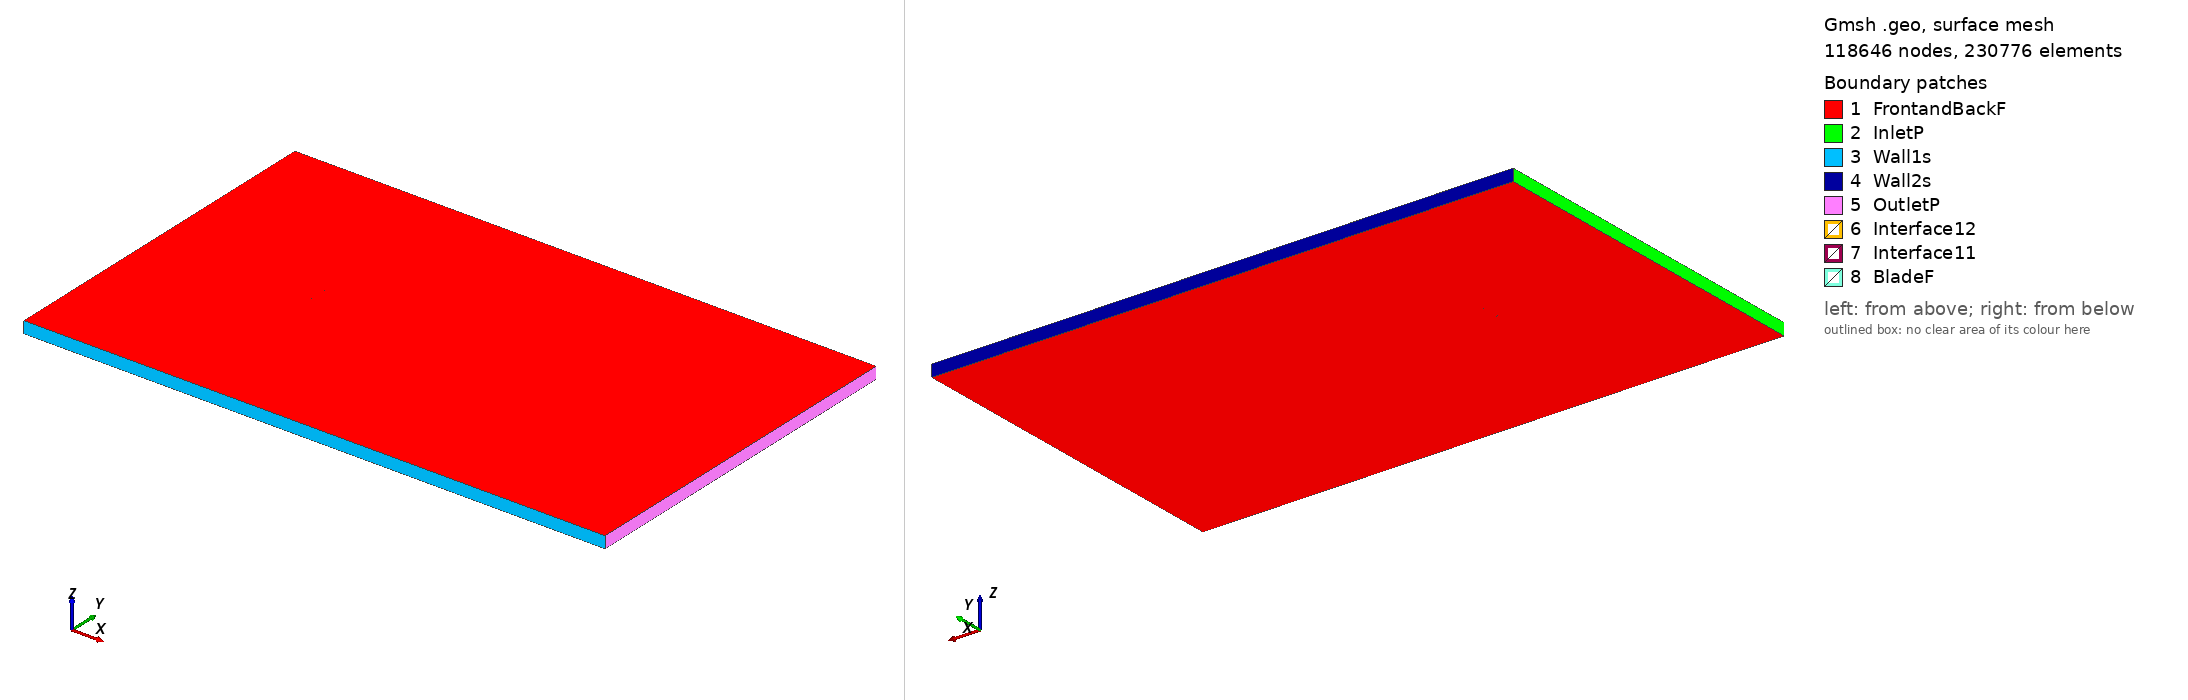

Gmsh geometry script, surface-meshed: 118646 nodes, 230776 surface elements. Boundary patches (legend numbers): 1 FrontandBackF, 2 InletP, 3 Wall1s, 4 Wall2s, 5 OutletP, 6 Interface12, 7 Interface11, 8 BladeF. Left view from above one corner, right view from below the opposite corner. Legend entries are the model's physical surfaces. The drawing asked Gmsh for element sizes between 1% and 20% of the model's largest extent; the script's own settings can give other sizes.

=== fx60100_tsr_-2.8079_aoa_8.0257.geo (drawn) ===
SetFactory("OpenCASCADE");

Point(1) = {0.074716, 0.725096, 0, 1.0};
Point(2) = {0.073705, 0.725421, 0, 1.0};
Point(3) = {0.070381, 0.726551, 0, 1.0};
Point(4) = {0.066799, 0.727756, 0, 1.0};
Point(5) = {0.062971, 0.729023, 0, 1.0};
Point(6) = {0.058915, 0.730349, 0, 1.0};
Point(7) = {0.054647, 0.731710, 0, 1.0};
Point(8) = {0.050180, 0.733098, 0, 1.0};
Point(9) = {0.045535, 0.734487, 0, 1.0};
Point(10) = {0.040731, 0.735872, 0, 1.0};
Point(11) = {0.035785, 0.737230, 0, 1.0};
Point(12) = {0.030721, 0.738565, 0, 1.0};
Point(13) = {0.025558, 0.739851, 0, 1.0};
Point(14) = {0.020317, 0.741099, 0, 1.0};
Point(15) = {0.015022, 0.742287, 0, 1.0};
Point(16) = {0.009698, 0.743431, 0, 1.0};
Point(17) = {0.004362, 0.744497, 0, 1.0};
Point(18) = {-0.000958, 0.745506, 0, 1.0};
Point(19) = {-0.006247, 0.746411, 0, 1.0};
Point(20) = {-0.011476, 0.747237, 0, 1.0};
Point(21) = {-0.016628, 0.747947, 0, 1.0};
Point(22) = {-0.021676, 0.748575, 0, 1.0};
Point(23) = {-0.026605, 0.749072, 0, 1.0};
Point(24) = {-0.031389, 0.749486, 0, 1.0};
Point(25) = {-0.036012, 0.749759, 0, 1.0};
Point(26) = {-0.040446, 0.749951, 0, 1.0};
Point(27) = {-0.044682, 0.750000, 0, 1.0};
Point(28) = {-0.048691, 0.749978, 0, 1.0};
Point(29) = {-0.052467, 0.749814, 0, 1.0};
Point(30) = {-0.055979, 0.749605, 0, 1.0};
Point(31) = {-0.059224, 0.749252, 0, 1.0};
Point(32) = {-0.062177, 0.748868, 0, 1.0};
Point(33) = {-0.064844, 0.748317, 0, 1.0};
Point(34) = {-0.067188, 0.747753, 0, 1.0};
Point(35) = {-0.069218, 0.747075, 0, 1.0};
Point(36) = {-0.070913, 0.746341, 0, 1.0};
Point(37) = {-0.072273, 0.745538, 0, 1.0};
Point(38) = {-0.073296, 0.744623, 0, 1.0};
Point(39) = {-0.073956, 0.743760, 0, 1.0};
Point(40) = {-0.074265, 0.742841, 0, 1.0};
Point(41) = {-0.074136, 0.742487, 0, 1.0};
Point(42) = {-0.073663, 0.742024, 0, 1.0};
Point(43) = {-0.072845, 0.741481, 0, 1.0};
Point(44) = {-0.071687, 0.740850, 0, 1.0};
Point(45) = {-0.070191, 0.740174, 0, 1.0};
Point(46) = {-0.068348, 0.739522, 0, 1.0};
Point(47) = {-0.066186, 0.738799, 0, 1.0};
Point(48) = {-0.063690, 0.738140, 0, 1.0};
Point(49) = {-0.060893, 0.737416, 0, 1.0};
Point(50) = {-0.057791, 0.736750, 0, 1.0};
Point(51) = {-0.054407, 0.736053, 0, 1.0};
Point(52) = {-0.050744, 0.735419, 0, 1.0};
Point(53) = {-0.046828, 0.734773, 0, 1.0};
Point(54) = {-0.042668, 0.734192, 0, 1.0};
Point(55) = {-0.038288, 0.733616, 0, 1.0};
Point(56) = {-0.033697, 0.733113, 0, 1.0};
Point(57) = {-0.028924, 0.732631, 0, 1.0};
Point(58) = {-0.023981, 0.732228, 0, 1.0};
Point(59) = {-0.018897, 0.731855, 0, 1.0};
Point(60) = {-0.013687, 0.731553, 0, 1.0};
Point(61) = {-0.008381, 0.731275, 0, 1.0};
Point(62) = {-0.002998, 0.731039, 0, 1.0};
Point(63) = {0.002431, 0.730800, 0, 1.0};
Point(64) = {0.007885, 0.730578, 0, 1.0};
Point(65) = {0.013337, 0.730335, 0, 1.0};
Point(66) = {0.018764, 0.730088, 0, 1.0};
Point(67) = {0.024140, 0.729798, 0, 1.0};
Point(68) = {0.029439, 0.729473, 0, 1.0};
Point(69) = {0.034636, 0.729081, 0, 1.0};
Point(70) = {0.039712, 0.728646, 0, 1.0};
Point(71) = {0.044642, 0.728157, 0, 1.0};
Point(72) = {0.049410, 0.727632, 0, 1.0};
Point(73) = {0.053991, 0.727060, 0, 1.0};
Point(74) = {0.058367, 0.726457, 0, 1.0};
Point(75) = {0.062519, 0.725814, 0, 1.0};
Point(76) = {0.066431, 0.725150, 0, 1.0};
Point(77) = {0.070089, 0.724477, 0, 1.0};
Point(78) = {0.073477, 0.723808, 0, 1.0};
Point(79) = {0.074505, 0.723595, 0, 1.0};
Point(80) = {-0.074716, -0.725096, 0, 1.0};
Point(81) = {-0.073705, -0.725421, 0, 1.0};
Point(82) = {-0.070381, -0.726551, 0, 1.0};
Point(83) = {-0.066799, -0.727756, 0, 1.0};
Point(84) = {-0.062971, -0.729023, 0, 1.0};
Point(85) = {-0.058915, -0.730349, 0, 1.0};
Point(86) = {-0.054647, -0.731710, 0, 1.0};
Point(87) = {-0.050180, -0.733098, 0, 1.0};
Point(88) = {-0.045535, -0.734487, 0, 1.0};
Point(89) = {-0.040731, -0.735872, 0, 1.0};
Point(90) = {-0.035785, -0.737230, 0, 1.0};
Point(91) = {-0.030721, -0.738565, 0, 1.0};
Point(92) = {-0.025558, -0.739851, 0, 1.0};
Point(93) = {-0.020317, -0.741099, 0, 1.0};
Point(94) = {-0.015022, -0.742287, 0, 1.0};
Point(95) = {-0.009698, -0.743431, 0, 1.0};
Point(96) = {-0.004362, -0.744497, 0, 1.0};
Point(97) = {0.000958, -0.745506, 0, 1.0};
Point(98) = {0.006247, -0.746411, 0, 1.0};
Point(99) = {0.011476, -0.747237, 0, 1.0};
Point(100) = {0.016628, -0.747947, 0, 1.0};
Point(101) = {0.021676, -0.748575, 0, 1.0};
Point(102) = {0.026605, -0.749072, 0, 1.0};
Point(103) = {0.031389, -0.749486, 0, 1.0};
Point(104) = {0.036012, -0.749759, 0, 1.0};
Point(105) = {0.040446, -0.749951, 0, 1.0};
Point(106) = {0.044682, -0.750000, 0, 1.0};
Point(107) = {0.048691, -0.749978, 0, 1.0};
Point(108) = {0.052467, -0.749814, 0, 1.0};
Point(109) = {0.055979, -0.749605, 0, 1.0};
Point(110) = {0.059224, -0.749252, 0, 1.0};
Point(111) = {0.062177, -0.748868, 0, 1.0};
Point(112) = {0.064844, -0.748317, 0, 1.0};
Point(113) = {0.067188, -0.747753, 0, 1.0};
Point(114) = {0.069218, -0.747075, 0, 1.0};
Point(115) = {0.070913, -0.746341, 0, 1.0};
Point(116) = {0.072273, -0.745538, 0, 1.0};
Point(117) = {0.073296, -0.744623, 0, 1.0};
Point(118) = {0.073956, -0.743760, 0, 1.0};
Point(119) = {0.074265, -0.742841, 0, 1.0};
Point(120) = {0.074136, -0.742487, 0, 1.0};
Point(121) = {0.073663, -0.742024, 0, 1.0};
Point(122) = {0.072845, -0.741481, 0, 1.0};
Point(123) = {0.071687, -0.740850, 0, 1.0};
Point(124) = {0.070191, -0.740174, 0, 1.0};
Point(125) = {0.068348, -0.739522, 0, 1.0};
Point(126) = {0.066186, -0.738799, 0, 1.0};
Point(127) = {0.063690, -0.738140, 0, 1.0};
Point(128) = {0.060893, -0.737416, 0, 1.0};
Point(129) = {0.057791, -0.736750, 0, 1.0};
Point(130) = {0.054407, -0.736053, 0, 1.0};
Point(131) = {0.050744, -0.735419, 0, 1.0};
Point(132) = {0.046828, -0.734773, 0, 1.0};
Point(133) = {0.042668, -0.734192, 0, 1.0};
Point(134) = {0.038288, -0.733616, 0, 1.0};
Point(135) = {0.033697, -0.733113, 0, 1.0};
Point(136) = {0.028924, -0.732631, 0, 1.0};
Point(137) = {0.023981, -0.732228, 0, 1.0};
Point(138) = {0.018897, -0.731855, 0, 1.0};
Point(139) = {0.013687, -0.731553, 0, 1.0};
Point(140) = {0.008381, -0.731275, 0, 1.0};
Point(141) = {0.002998, -0.731039, 0, 1.0};
Point(142) = {-0.002431, -0.730800, 0, 1.0};
Point(143) = {-0.007885, -0.730578, 0, 1.0};
Point(144) = {-0.013337, -0.730335, 0, 1.0};
Point(145) = {-0.018764, -0.730088, 0, 1.0};
Point(146) = {-0.024140, -0.729798, 0, 1.0};
Point(147) = {-0.029439, -0.729473, 0, 1.0};
Point(148) = {-0.034636, -0.729081, 0, 1.0};
Point(149) = {-0.039712, -0.728646, 0, 1.0};
Point(150) = {-0.044642, -0.728157, 0, 1.0};
Point(151) = {-0.049410, -0.727632, 0, 1.0};
Point(152) = {-0.053991, -0.727060, 0, 1.0};
Point(153) = {-0.058367, -0.726457, 0, 1.0};
Point(154) = {-0.062519, -0.725814, 0, 1.0};
Point(155) = {-0.066431, -0.725150, 0, 1.0};
Point(156) = {-0.070089, -0.724477, 0, 1.0};
Point(157) = {-0.073477, -0.723808, 0, 1.0};
Point(158) = {-0.074505, -0.723595, 0, 1.0};

// Lines: first blade (splines 1-4)
Spline(1) = {1:24};
Spline(2) = {24:56};
Spline(3) = {56:79};
Spline(4) = {79,1};

// Lines: second blade (splines 5-8)
Spline(5) = {80:103};
Spline(6) = {103:135};
Spline(7) = {135:158};
Spline(8) = {158,80};

// Outer domain (points 20001-4 and lines)
Point(159) = {-13.50000000, -15.00000000, 0, 1.0};
Point(160) = {-13.50000000, 15.00000000, 0, 1.0};
Point(161) = {36.00000000, 15.00000000, 0, 1.0};
Point(162) = {36.00000000, -15.00000000, 0, 1.0};
Line(11) = {159, 160};
Line(12) = {160, 161};
Line(13) = {161, 162};
Line(14) = {159, 162};

// Interface (between moving and stationary domain) (circles)
Circle(9) = {0, 0, 0, 0.80000000, 0, 2*Pi};
Circle(10) = {0, 0, 0, 0.80000000, 0, 2*Pi};

// Loops collect Lines/Splines/etc (blade1, blade2, domain, first circle)
Line Loop(1) = {1:4};
Line Loop(2) = {5:8};
Line Loop(3) = {11,12,13,-14};
Line Loop(4) = {9};

// BooleanDifference cuts out the circle/interface from the domain
Plane Surface(1) = {3};
Plane Surface(2) = {4};
BooleanDifference{ Surface{1}; Delete;}{ Surface{2}; Delete;}

// This one cuts out the blades from the inner circle/interface
Line Loop(6) = {10};
Plane Surface(5) = {6};
Plane Surface(6) = {1};
Plane Surface(7) = {2};
BooleanDifference{ Surface{5}; Delete;}{ Surface{6,7}; Delete;}

// extrude to 3rd dimension
Extrude {0, 0, 1} {Surface{1}; Surface{5}; Layers{1}; Recombine;}

// Physical Surfaces are the named boundaries (patches)
Physical Surface("Interface11") = {12};
Physical Surface("Interface12") = {10};

// sides of domain
Physical Surface("InletP") = {6};
Physical Surface("OutletP") = {9};

// top and bottom of domain
Physical Surface("Wall1s") = {7};
Physical Surface("Wall2s") = {8};

// Check FrontandBackF by ensuring there is nothing in the 3rd dimension
Physical Surface("FrontandBackF") = {1,11,5,21};
Physical Surface("BladeF") = {13:20};
Physical Volume("Turbine") = {2};
Physical Volume("Farfield") = {1};

// settings for airfoil boundary layer
Field[1] = BoundaryLayer;
Field[1].EdgesList = {1:8};
Field[1].hwall_n = 1e-3;
Field[1].thickness = 1.5e-2;
Field[1].ratio = 1.05;
Field[1].Quads = 1;
BoundaryLayer Field = 1;

// control points for mesh (blade and interface)
// floor((arc length / 1.5mm)/ 6) -> Transfinite Line
Transfinite Line {1,2,3,5,6,7} = 33 Using Progression 1;
Transfinite Line {4,8} = 2 Using Progression 1;
Transfinite Line {9, 15} = 800 Using Progression 1;

// For more information on gmsh syntax, visit http://gmsh.info/doc/texinfo/gmsh.html
